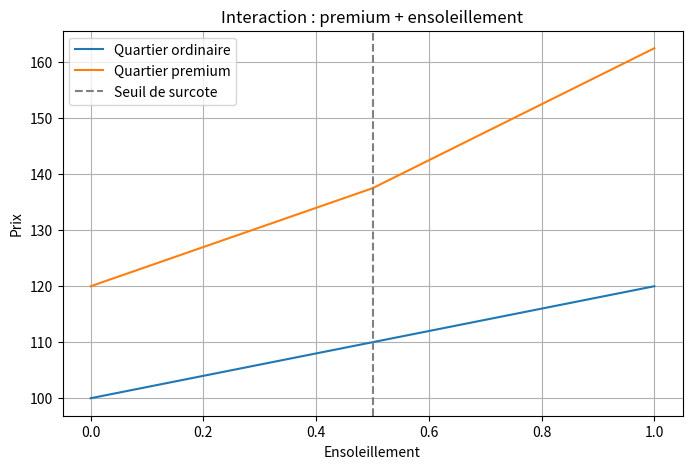

Python code for this plot:
import numpy as np
import matplotlib.pyplot as plt

x = np.linspace(0, 1, 200)          # ensoleillement
premium = np.zeros_like(x)          # quartier ordinaire
premium_plus = np.ones_like(x)      # quartier premium

# Effet linéaire + interaction "premium x ensoleillement"
prix_ordonnaire = 100 + 20 * x
prix_premium = 120 + 35 * x + 15 * np.maximum(x - 0.5, 0)

plt.figure(figsize=(8, 5))
plt.plot(x, prix_ordonnaire, label="Quartier ordinaire")
plt.plot(x, prix_premium, label="Quartier premium")
plt.axvline(0.5, color="gray", linestyle="--", label="Seuil de surcote")
plt.xlabel("Ensoleillement")
plt.ylabel("Prix")
plt.title("Interaction : premium + ensoleillement")
plt.legend()
plt.grid(True)
plt.show()
